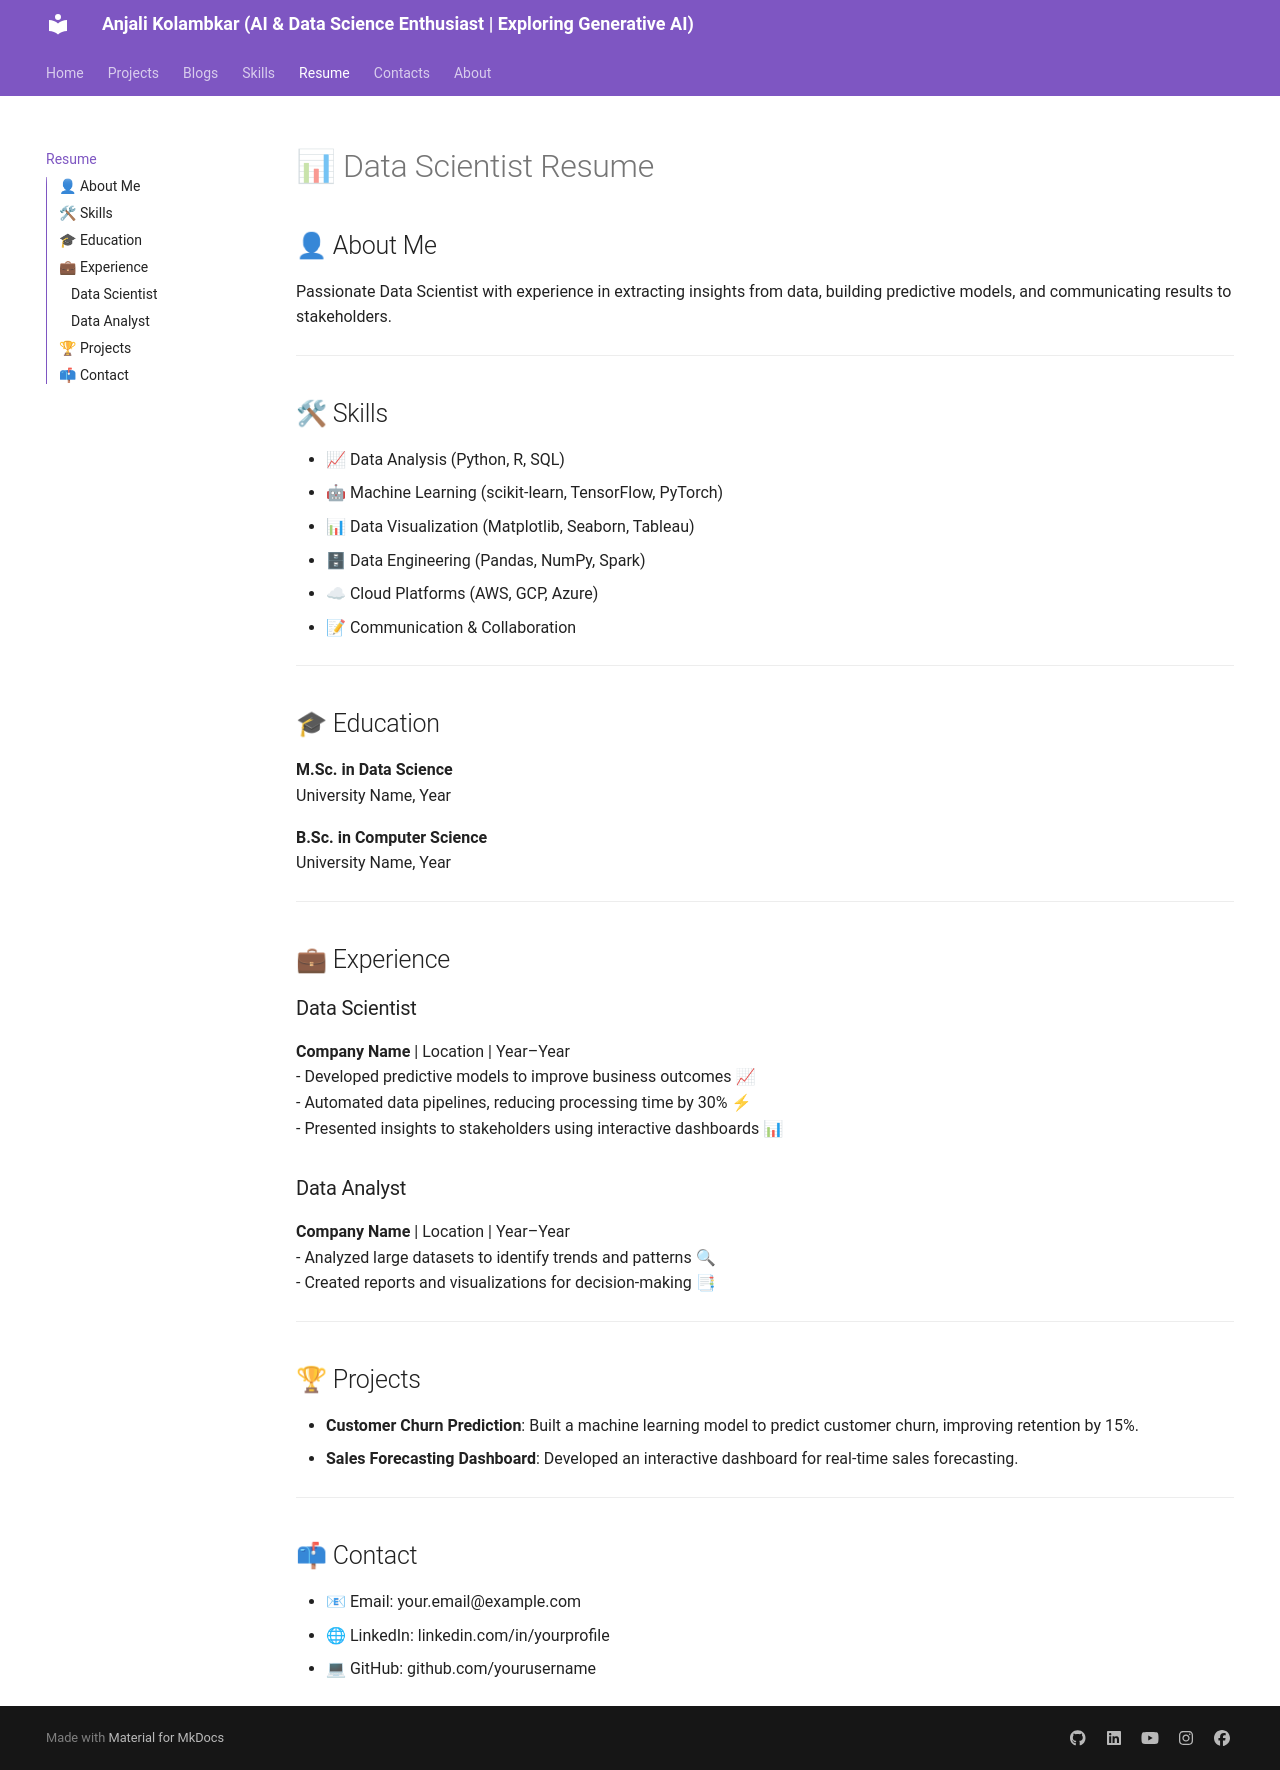

repository: Anjali2718/mera_portfolio · page: Resume/index.html · generator: mkdocs

# 📊 Data Scientist Resume

## 👤 About Me
Passionate Data Scientist with experience in extracting insights from data, building predictive models, and communicating results to stakeholders.

---

## 🛠 Skills
- 📈 Data Analysis (Python, R, SQL)
- 🤖 Machine Learning (scikit-learn, TensorFlow, PyTorch)
- 📊 Data Visualization (Matplotlib, Seaborn, Tableau)
- 🗄 Data Engineering (Pandas, NumPy, Spark)
- ☁ Cloud Platforms (AWS, GCP, Azure)
- 📝 Communication & Collaboration

---

## 🎓 Education
**M.Sc. in Data Science**  
University Name, Year

**B.Sc. in Computer Science**  
University Name, Year

---

## 💼 Experience

### Data Scientist  
**Company Name** | Location | Year–Year  
- Developed predictive models to improve business outcomes 📈  
- Automated data pipelines, reducing processing time by 30% ⚡  
- Presented insights to stakeholders using interactive dashboards 📊  

### Data Analyst  
**Company Name** | Location | Year–Year  
- Analyzed large datasets to identify trends and patterns 🔍  
- Created reports and visualizations for decision-making 📑  

---

## 🏆 Projects

- **Customer Churn Prediction**: Built a machine learning model to predict customer churn, improving retention by 15%.
- **Sales Forecasting Dashboard**: Developed an interactive dashboard for real-time sales forecasting.

---

## 📫 Contact

- 📧 Email: your.email@example.com  
- 🌐 LinkedIn: linkedin.com/in/yourprofile  
- 💻 GitHub: github.com/yourusername
